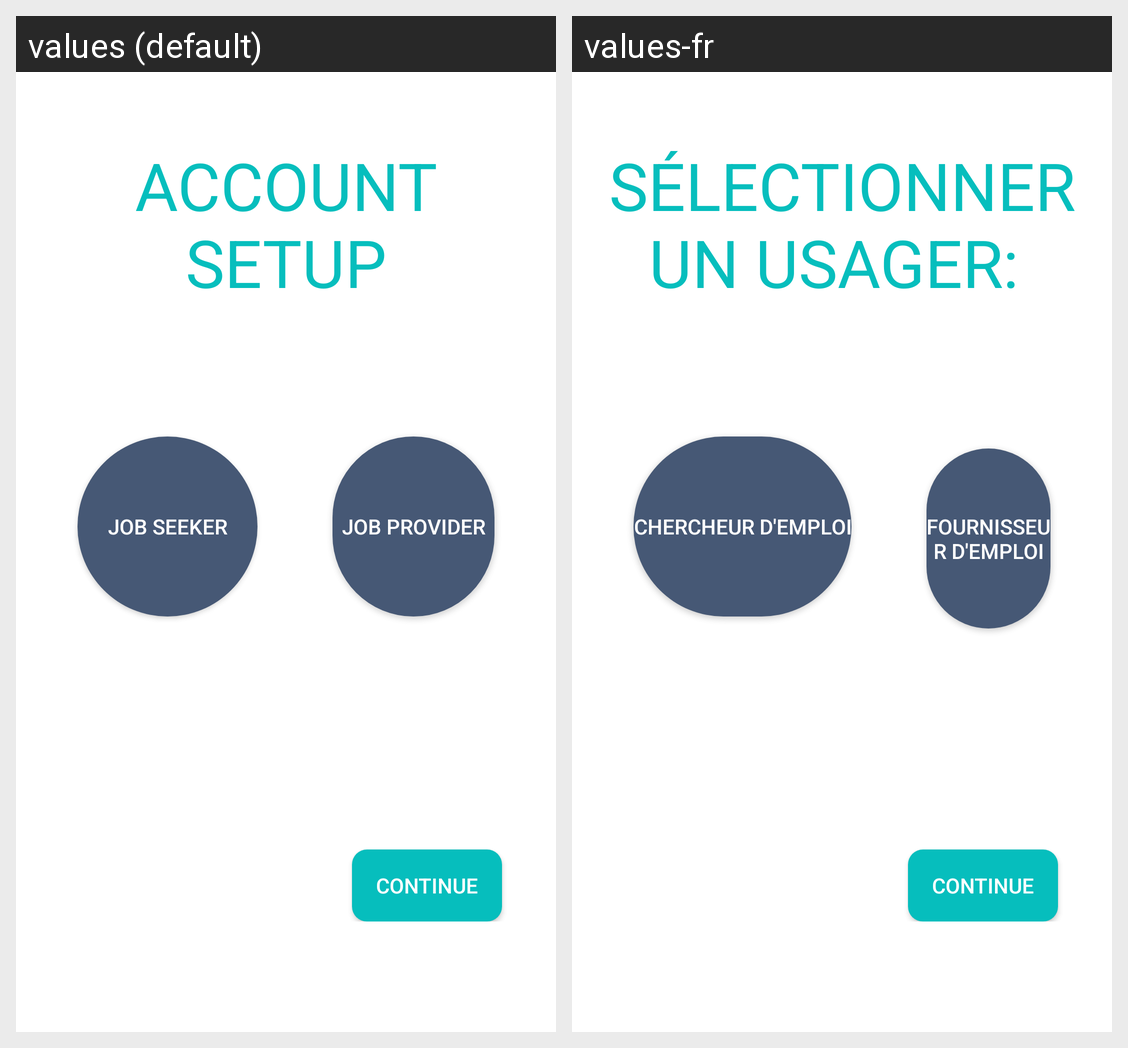

The same Android screen rendered under two of its app's locales, left to right. List the strings drawn on it with the default value and each locale's translation.
Android screen res/layout/user_type_selection_activity.xml rendered under 2 locales, left to right: values (default), values-fr. Device: Nexus 5 (rendered at 1080×1920; each locale shown at half size, 540×960, under a caption strip naming it); theme AppTheme.
Strings drawn on this screen, with the default value and each locale's value (text and hints the layout hard-codes, and strings that could not be matched under every locale, appear in the picture but are not listed):

select_user
  values: Account Setup
  values-fr: Sélectionner un Usager: 

job_seeker
  values: Job Seeker
  values-fr: Chercheur d'Emploi

job_provider
  values: Job Provider
  values-fr: Fournisseur d'Emploi
